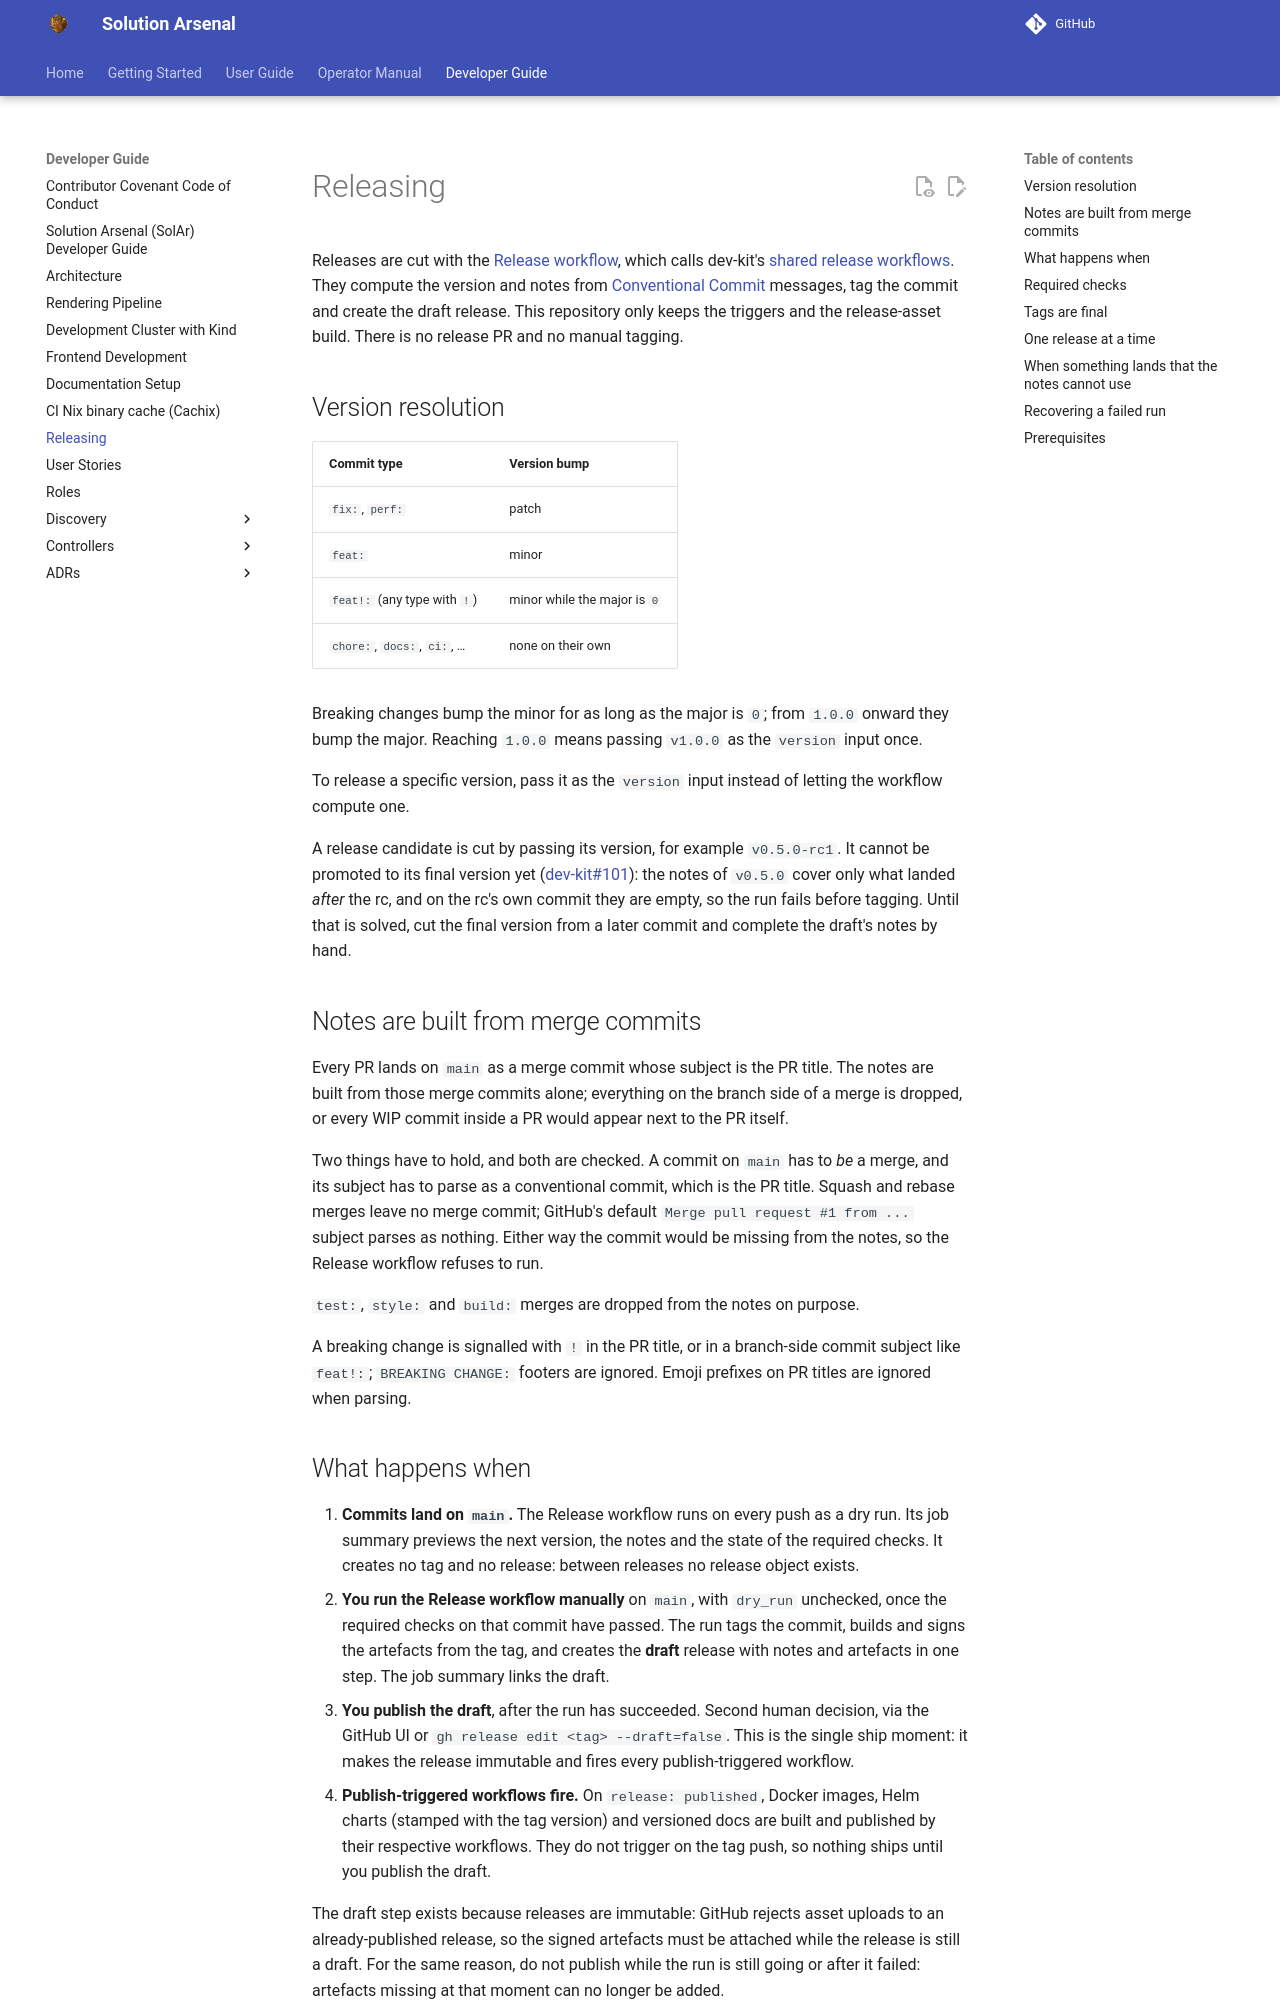

repository: opendefensecloud/solution-arsenal · page: develop/developer-guide/releasing/index.html · generator: mkdocs

# Releasing

Releases are cut with the [Release workflow](https://github.com/opendefensecloud/solution-arsenal/blob/main/.github/workflows/release.yaml), which calls dev-kit's [shared release workflows](https://github.com/opendefensecloud/dev-kit#release-workflow). They compute the version and notes from [Conventional Commit](https://www.conventionalcommits.org/en/v1.0.0/) messages, tag the commit and create the draft release. This repository only keeps the triggers and the release-asset build. There is no release PR and no manual tagging.

## Version resolution

| Commit type | Version bump |
|---|---|
| `fix:`, `perf:` | patch |
| `feat:` | minor |
| `feat!:` (any type with `!`) | minor while the major is `0` |
| `chore:`, `docs:`, `ci:`, … | none on their own |

Breaking changes bump the minor for as long as the major is `0`; from `1.0.0` onward they bump the major. Reaching `1.0.0` means passing `v1.0.0` as the `version` input once.

To release a specific version, pass it as the `version` input instead of letting the workflow compute one.

A release candidate is cut by passing its version, for example `v0.5.0-rc1`. It cannot be promoted to its final version yet ([dev-kit#101](https://github.com/opendefensecloud/dev-kit/issues/101)): the notes of `v0.5.0` cover only what landed *after* the rc, and on the rc's own commit they are empty, so the run fails before tagging. Until that is solved, cut the final version from a later commit and complete the draft's notes by hand.

## Notes are built from merge commits

Every PR lands on `main` as a merge commit whose subject is the PR title. The notes are built from those merge commits alone; everything on the branch side of a merge is dropped, or every WIP commit inside a PR would appear next to the PR itself.

Two things have to hold, and both are checked. A commit on `main` has to *be* a merge, and its subject has to parse as a conventional commit, which is the PR title. Squash and rebase merges leave no merge commit; GitHub's default `Merge pull request #1 from ...` subject parses as nothing. Either way the commit would be missing from the notes, so the Release workflow refuses to run.

`test:`, `style:` and `build:` merges are dropped from the notes on purpose.

A breaking change is signalled with `!` in the PR title, or in a branch-side commit subject like `feat!:`; `BREAKING CHANGE:` footers are ignored. Emoji prefixes on PR titles are ignored when parsing.
